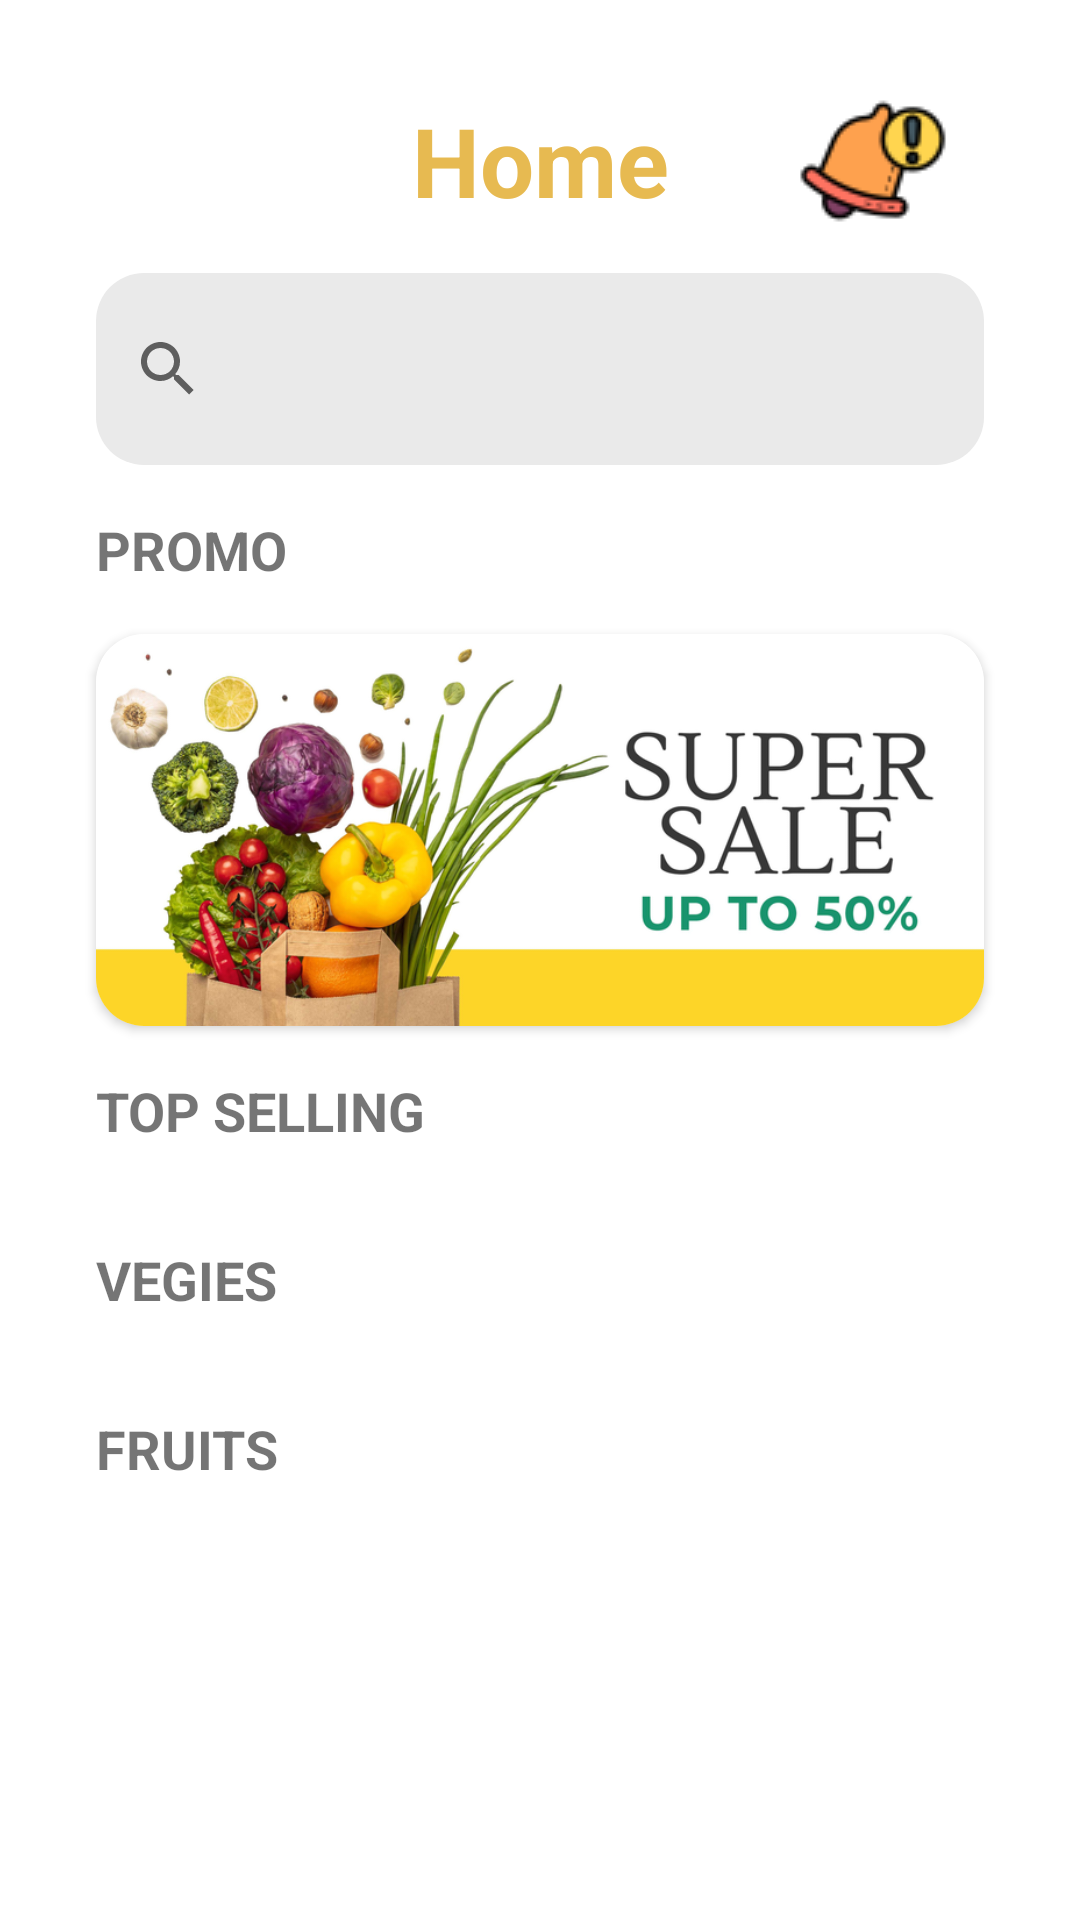

This screen was rendered from an Android layout file. Write that file and the resources it references.
<!-- AndroidManifest.xml: application theme Theme.Bazaar -->
<!-- res/layout/fragment_home.xml -->
<?xml version="1.0" encoding="utf-8"?>
<ScrollView xmlns:android="http://schemas.android.com/apk/res/android"
    xmlns:app="http://schemas.android.com/apk/res-auto"
    xmlns:tools="http://schemas.android.com/tools"
    android:layout_width="match_parent"
    android:layout_height="match_parent"
    android:layout_marginBottom="64dp"
    tools:context=".ui.home.HomeFragment">

    <androidx.constraintlayout.widget.ConstraintLayout
        android:layout_width="match_parent"
        android:layout_height="wrap_content">

        <TextView
            android:id="@+id/HM_TV_heading"
            android:layout_width="wrap_content"
            android:layout_height="wrap_content"
            android:layout_marginTop="32dp"
            android:text="@string/title_home"
            android:textColor="@color/theme_yellow"
            android:textSize="32sp"
            android:textStyle="bold"
            app:layout_constraintEnd_toEndOf="parent"
            app:layout_constraintStart_toStartOf="parent"
            app:layout_constraintTop_toTopOf="parent" />

        <ImageButton
            android:id="@+id/HM_IBTN_notification"
            android:layout_width="wrap_content"
            android:layout_height="wrap_content"
            android:layout_marginTop="32dp"
            android:layout_marginEnd="32dp"
            android:backgroundTint="@android:color/transparent"
            app:layout_constraintBottom_toBottomOf="@+id/HM_TV_heading"
            app:layout_constraintEnd_toEndOf="parent"
            app:layout_constraintTop_toTopOf="parent"
            app:srcCompat="@drawable/bell" />

        <SearchView
            android:id="@+id/MH_SV_default"
            android:layout_width="0dp"
            android:layout_height="64dp"
            android:layout_marginStart="32dp"
            android:layout_marginTop="16dp"
            android:layout_marginEnd="32dp"
            android:background="@drawable/shape_rounded_corners"
            android:backgroundTint="@color/themeBackgroundColor"
            android:inputType="textShortMessage"
            android:queryHint="Search product"
            app:layout_constraintEnd_toEndOf="parent"
            app:layout_constraintStart_toStartOf="parent"
            app:layout_constraintTop_toBottomOf="@+id/HM_TV_heading">

        </SearchView>

        <TextView
            android:id="@+id/HM_TV_promo"
            android:layout_width="wrap_content"
            android:layout_height="wrap_content"
            android:layout_marginStart="32dp"
            android:layout_marginTop="16dp"
            android:text="PROMO"
            android:textSize="18sp"
            android:textStyle="bold"
            app:layout_constraintStart_toStartOf="parent"
            app:layout_constraintTop_toBottomOf="@+id/MH_SV_default" />


        <androidx.cardview.widget.CardView
            android:id="@+id/HM_CV_banner"
            android:layout_width="0dp"
            android:layout_height="wrap_content"
            android:layout_marginStart="32dp"
            android:layout_marginTop="16dp"
            android:layout_marginEnd="32dp"
            android:elevation="16dp"
            app:cardCornerRadius="16dp"
            app:layout_constraintEnd_toEndOf="parent"
            app:layout_constraintStart_toStartOf="parent"
            app:layout_constraintTop_toBottomOf="@+id/HM_TV_promo">

            <ImageView
                android:id="@+id/HM_IV_banner"
                android:layout_width="wrap_content"
                android:layout_height="wrap_content"
                android:adjustViewBounds="true"
                android:scaleType="fitStart"
                app:srcCompat="@drawable/template" />

        </androidx.cardview.widget.CardView>

        <TextView
            android:id="@+id/HM_TV_topSelling"
            android:layout_width="wrap_content"
            android:layout_height="wrap_content"
            android:layout_marginStart="32dp"
            android:layout_marginTop="16dp"
            android:text="TOP SELLING"
            android:textSize="18sp"
            android:textStyle="bold"
            app:layout_constraintStart_toStartOf="parent"
            app:layout_constraintTop_toBottomOf="@+id/HM_CV_banner" />

        <androidx.recyclerview.widget.RecyclerView
            android:id="@+id/HM_RV_topSelling"
            android:layout_width="0dp"
            android:layout_height="wrap_content"
            android:layout_marginStart="32dp"
            android:layout_marginTop="16dp"
            android:layout_marginEnd="32dp"
            android:scrollbars="horizontal"
            app:layout_constraintEnd_toEndOf="parent"
            app:layout_constraintStart_toStartOf="parent"
            app:layout_constraintTop_toBottomOf="@+id/HM_TV_topSelling" />

        <TextView
            android:id="@+id/HM_TV_vegies"
            android:layout_width="wrap_content"
            android:layout_height="wrap_content"
            android:layout_marginStart="32dp"
            android:layout_marginTop="16dp"
            android:text="VEGIES"
            android:textSize="18sp"
            android:textStyle="bold"
            app:layout_constraintStart_toStartOf="parent"
            app:layout_constraintTop_toBottomOf="@+id/HM_RV_topSelling" />

        <androidx.recyclerview.widget.RecyclerView
            android:id="@+id/HM_RV_vegies"
            android:layout_width="0dp"
            android:layout_height="wrap_content"
            android:layout_marginStart="32dp"
            android:layout_marginTop="16dp"
            android:layout_marginEnd="32dp"
            android:scrollbars="horizontal"
            app:layout_constraintEnd_toEndOf="parent"
            app:layout_constraintStart_toStartOf="parent"
            app:layout_constraintTop_toBottomOf="@+id/HM_TV_vegies" />

        <TextView
            android:id="@+id/HM_TV_fruits"
            android:layout_width="wrap_content"
            android:layout_height="wrap_content"
            android:layout_marginStart="32dp"
            android:layout_marginTop="16dp"
            android:text="FRUITS"
            android:textSize="18sp"
            android:textStyle="bold"
            app:layout_constraintStart_toStartOf="parent"
            app:layout_constraintTop_toBottomOf="@+id/HM_RV_vegies" />

        <androidx.recyclerview.widget.RecyclerView
            android:id="@+id/HM_RV_fruits"
            android:layout_width="0dp"
            android:layout_height="wrap_content"
            android:layout_marginStart="32dp"
            android:layout_marginTop="16dp"
            android:layout_marginEnd="32dp"
            android:scrollbars="horizontal"
            app:layout_constraintEnd_toEndOf="parent"
            app:layout_constraintStart_toStartOf="parent"
            app:layout_constraintTop_toBottomOf="@+id/HM_TV_fruits" />

    </androidx.constraintlayout.widget.ConstraintLayout>

</ScrollView>
<!-- resources referenced by this layout -->
<resources>
  <color name="themeBackgroundColor">#EAEAEA</color>
  <color name="theme_yellow">#FFE7BA51</color>
  <!-- drawable bell: png bitmap (drawable, 2241 bytes) -->
  <!-- drawable shape_rounded_corners (drawable-v24) -->
  <?xml version="1.0" encoding="utf-8"?>
  <shape xmlns:android="http://schemas.android.com/apk/res/android">
      <corners android:radius="16dp" />
  
  </shape>
  <!-- drawable template: png bitmap (drawable, 196347 bytes) -->
  <string name="title_home">Home</string>
  <style name="Theme.Bazaar" parent="Theme.MaterialComponents.Light.NoActionBar">
          
          <item name="colorPrimary">@color/theme_orange</item>
          <item name="colorPrimaryVariant">@color/theme_blue</item>
          <item name="colorOnPrimary">@color/white</item>
          
          <item name="colorSecondary">@color/theme_green</item>
          <item name="colorSecondaryVariant">@color/theme_yellow</item>
          <item name="colorOnSecondary">@color/black</item>
          
          <item name="android:statusBarColor">@color/dark_gray</item>
          
      </style>
  <color name="theme_orange">#FFE76F51</color>
  <color name="theme_blue">#FF0A89E7</color>
  <color name="white">#FFFFFFFF</color>
  <color name="theme_green">#FF68BB59</color>
  <color name="black">#FF000000</color>
  <color name="dark_gray">#181818</color>
</resources>
